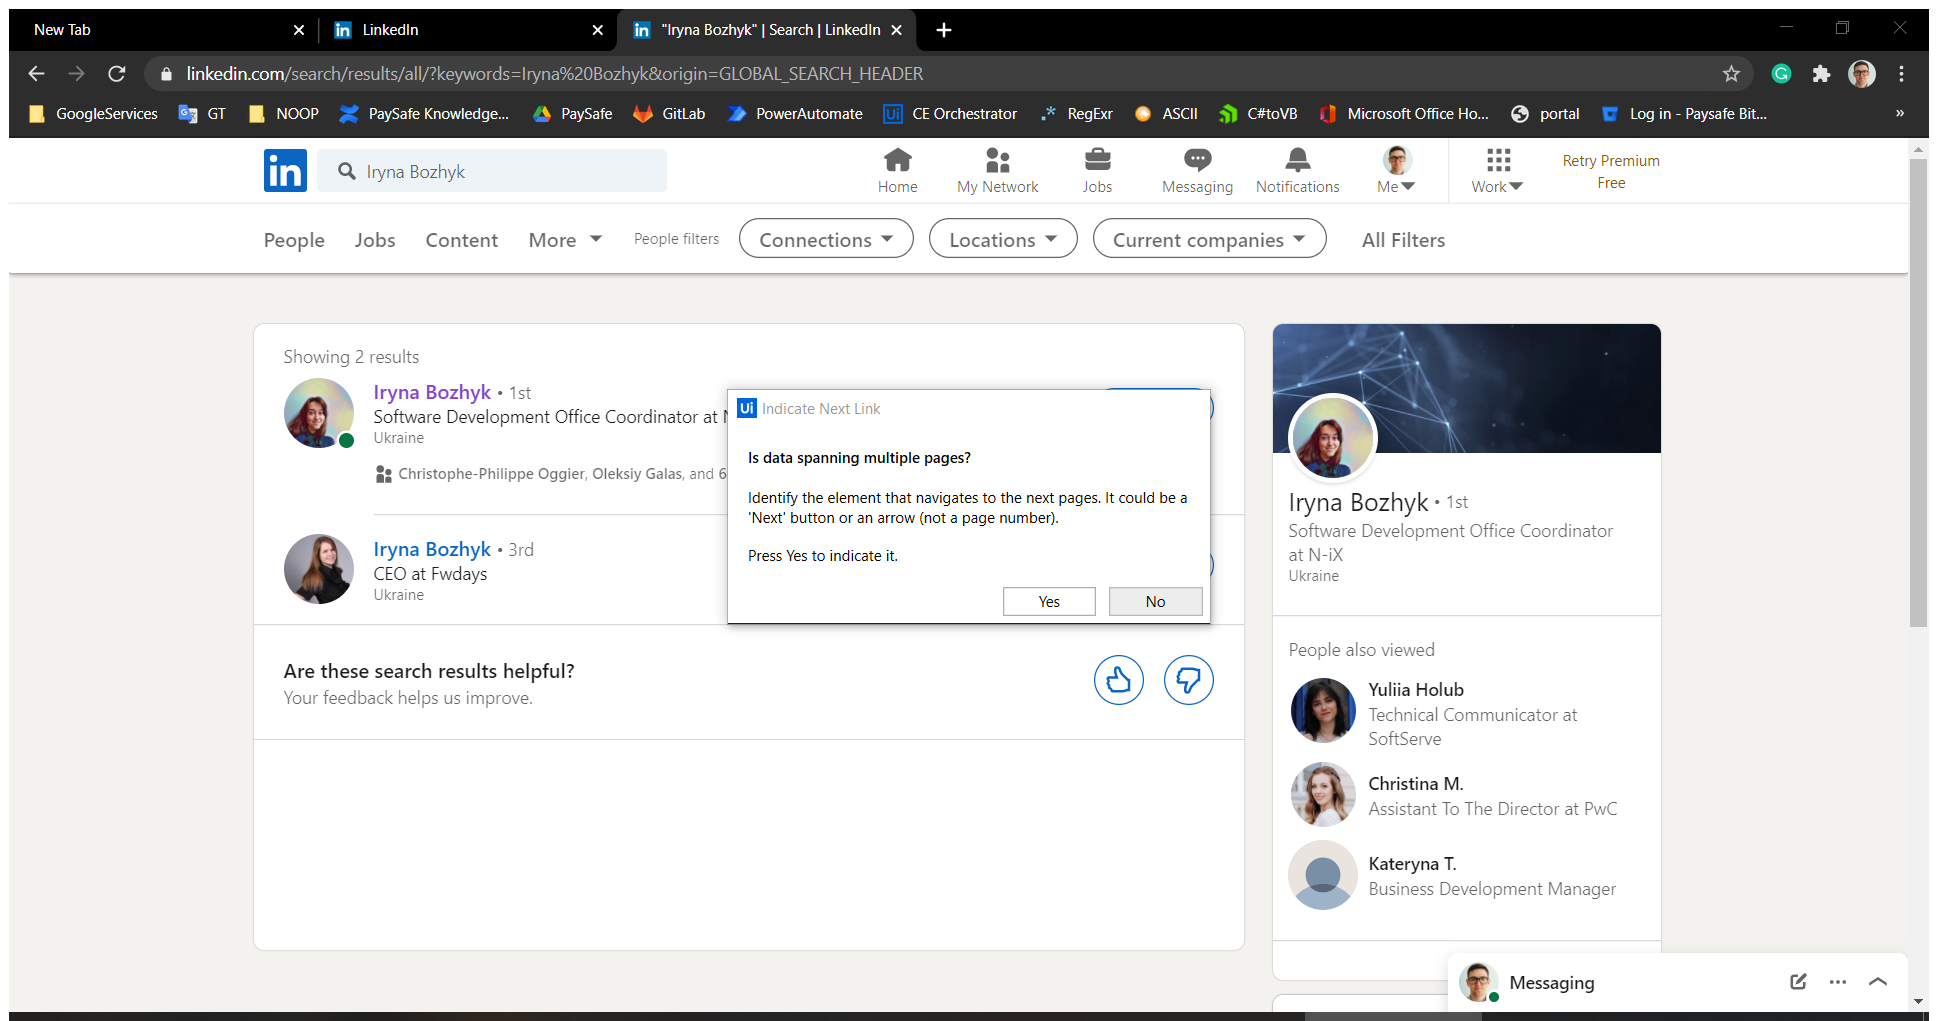
Workflow: profileScrap

Step 1: Attach Browser 'Page' in window '*LinkedIn' (chrome.exe)

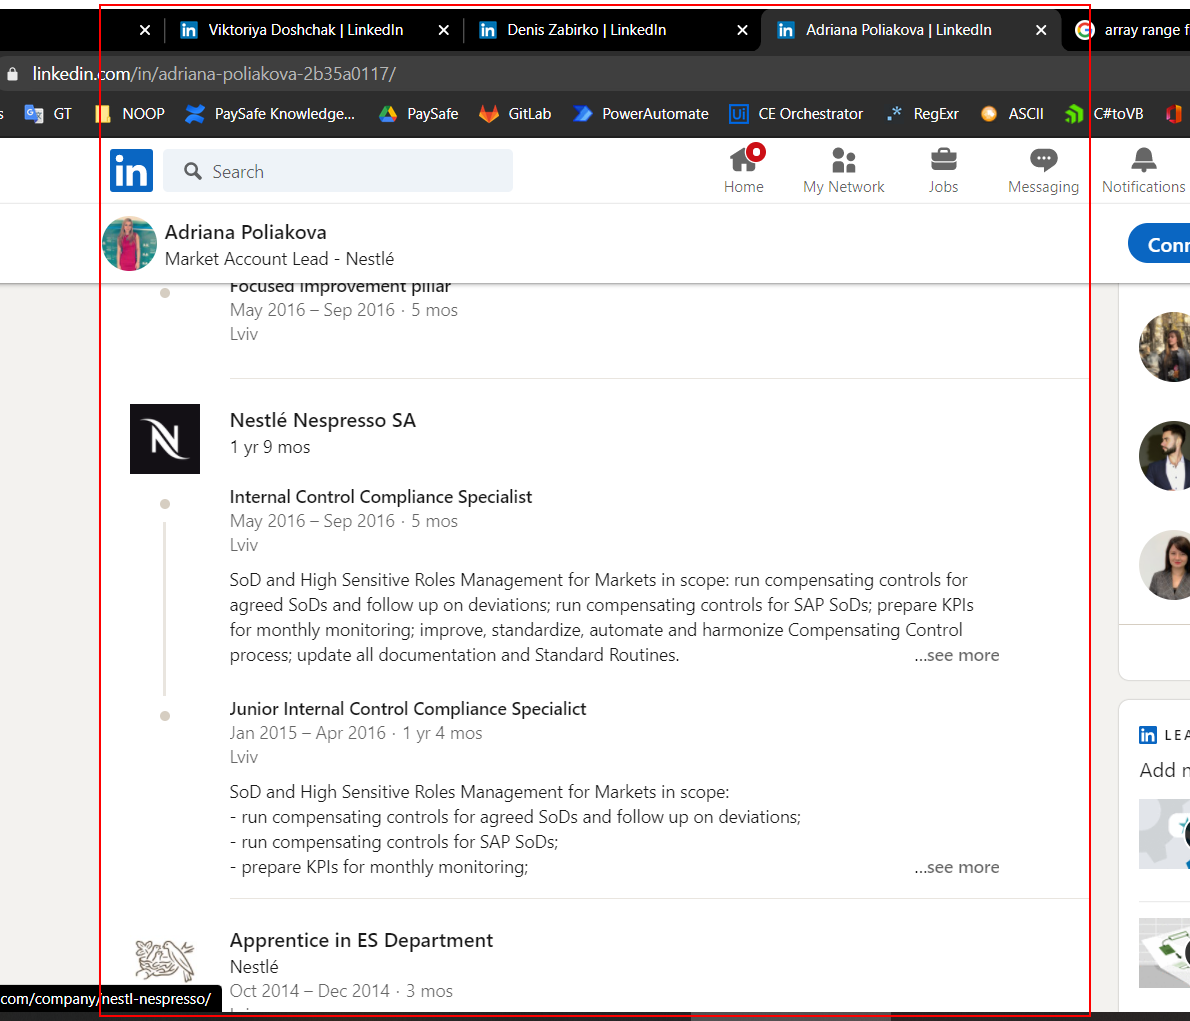
Step 2: get-text from the list

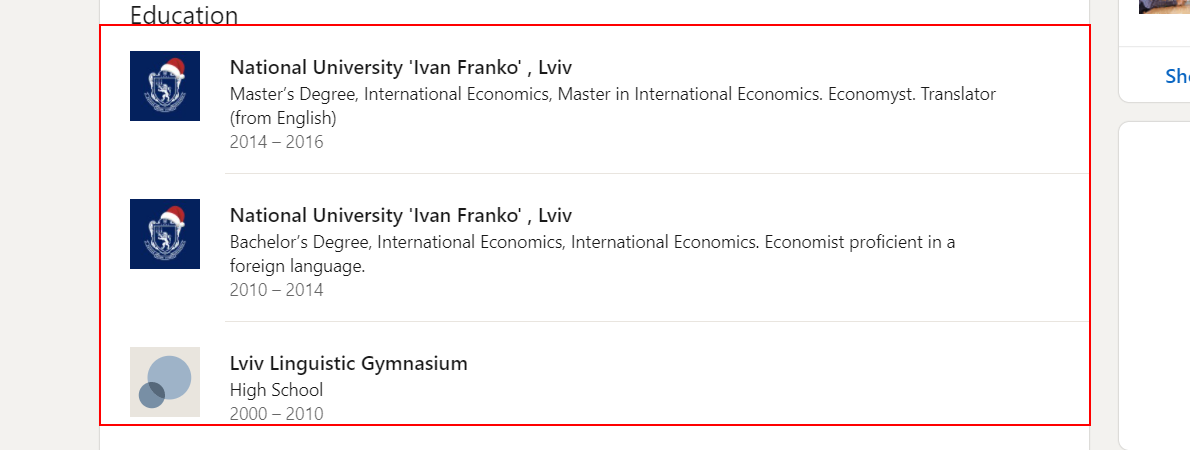
Step 3: get-text from the list